Run: headless pygame with SDL's dummy video driver; simulated clock (each Clock.tick advances the game by its frame time, no real sleeping); random seed 0; keys injected as events and as key.get_pressed() state; mouse plan: one left click at the window centre at the start of phase 2, then a move to the lower-right quarter at the start of phase 3.
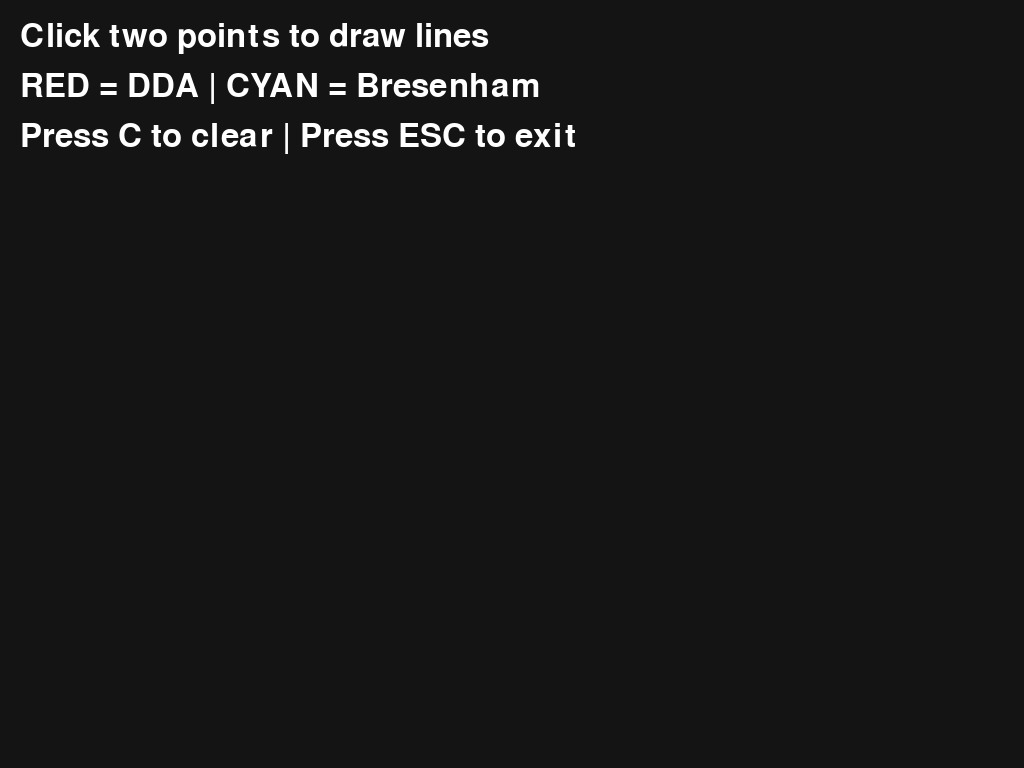
Frame 1 of 4 · flips 1–60 · no input
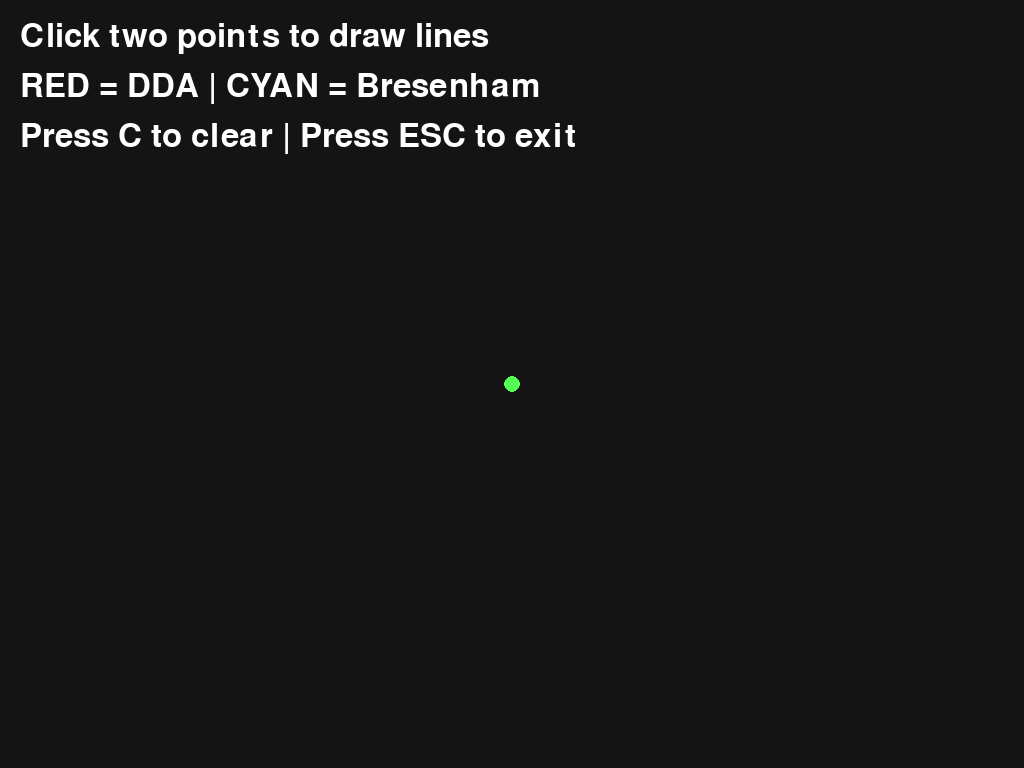
Frame 2 of 4 · flips 61–180 · clicked the window centre · tapped SPACE, RETURN · held RIGHT (→), D
Frame 3 of 4 · flips 181–300 · moved the mouse to the lower-right quarter · held DOWN (↓), S · screen unchanged from frame 2, image omitted
Frame 4 of 4 · flips 301–420 · held LEFT (←), A, UP (↑), W · screen unchanged from frame 3, image omitted

The pygame program that drew these frames:

import pygame as pg
import time

GAMERES = (GAMEWIDTH, GAMEHEIGHT) = (100, 100)

class App:
    def __init__(self):
        pg.init()
        display_info = pg.display.Info()
        self.width = display_info.current_w
        self.height = display_info.current_h
        self.screen = pg.display.set_mode((self.width, self.height), pg.FULLSCREEN)
        pg.display.set_caption("DDA vs Bresenham Line Drawing")
        self.clock = pg.time.Clock()
        self.running = True
        self.fps = 60
        self.font = pg.font.Font(None, 48)
        self.points = []
        self.lines = []
        self.last_benchmark = None
        
    def draw(self, entities):
        self.screen.fill((20, 20, 20))
        
        # Draw lines
        for entity in entities:
            entity.draw(self.screen)
        
        # Draw current points
        for point in self.points:
            pg.draw.circle(self.screen, (80, 255, 80), point, 8)
        
        # Draw UI
        info = [
            "Click two points to draw lines",
            "RED = DDA | CYAN = Bresenham",
            "Press C to clear | Press ESC to exit"
        ]
        
        for i, text in enumerate(info):
            surface = self.font.render(text, True, (255, 255, 255))
            self.screen.blit(surface, (20, 20 + i * 50))
        
        # Show benchmark results
        if self.last_benchmark:
            dda_time, bresenham_time, dda_pts, bresenham_pts = self.last_benchmark
            faster = "Bresenham" if bresenham_time < dda_time else "DDA"
            speedup = max(dda_time, bresenham_time) / min(dda_time, bresenham_time)
            
            perf_info = [
                f"DDA: {dda_time:.2f}ms ({dda_pts} points)",
                f"Bresenham: {bresenham_time:.2f}ms ({bresenham_pts} points)",
                f"{faster} is {speedup:.1f}x faster"
            ]
            
            for i, text in enumerate(perf_info):
                color = (255, 80, 80) if "DDA" in text else (80, 255, 255) if "Bresenham" in text else (80, 255, 80)
                surface = self.font.render(text, True, color)
                self.screen.blit(surface, (20, self.height - 150 + i * 50))
        
        pg.display.flip()
        
    def handle_events(self):
        for event in pg.event.get():
            if event.type == pg.QUIT:
                self.running = False
            elif event.type == pg.KEYDOWN:
                if event.key == pg.K_ESCAPE:
                    self.running = False
                elif event.key == pg.K_c:
                    self.lines = []
                    self.last_benchmark = None
            elif event.type == pg.MOUSEBUTTONDOWN:
                if event.button == 1:  # Left click
                    self.points.append(event.pos)
                    if len(self.points) == 2:
                        x1, y1 = self.points[0]
                        x2, y2 = self.points[1]
                        
                        # Create both lines with slight offset
                        dda_line = Line(x1, y1, x2, y2, (255, 80, 80), "DDA")
                        bresenham_line = Line(x1, y1+3, x2, y2+3, (80, 255, 255), "Bresenham")
                        
                        # Benchmark
                        self.last_benchmark = self.benchmark_lines(x1, y1, x2, y2)
                        
                        self.lines.extend([dda_line, bresenham_line])
                        self.points = []
    
    def benchmark_lines(self, x1, y1, x2, y2):
        # Benchmark DDA
        start = time.perf_counter()
        dda_points = None
        for _ in range(1000):
            dda_points = self.dda_algorithm(x1, y1, x2, y2)
        dda_time = (time.perf_counter() - start) * 1000
        
        # Benchmark Bresenham
        start = time.perf_counter()
        bresenham_points = None
        for _ in range(1000):
            bresenham_points = self.bresenham_algorithm(x1, y1, x2, y2)
        bresenham_time = (time.perf_counter() - start) * 1000
        
        return dda_time, bresenham_time, len(dda_points), len(bresenham_points)
    
    def dda_algorithm(self, x1, y1, x2, y2):
        points = []
        dx = x2 - x1
        dy = y2 - y1
        steps = max(abs(dx), abs(dy))
        
        if steps == 0:
            return [(x1, y1)]
        
        xinc = dx / steps
        yinc = dy / steps
        x, y = x1, y1
        
        for _ in range(steps + 1):
            points.append((int(round(x)), int(round(y))))
            x += xinc
            y += yinc
        
        return points
    
    def bresenham_algorithm(self, x1, y1, x2, y2):
        points = []
        dx = abs(x2 - x1)
        dy = abs(y2 - y1)
        sx = 1 if x1 < x2 else -1
        sy = 1 if y1 < y2 else -1
        err = dx - dy
        
        x, y = x1, y1
        while True:
            points.append((x, y))
            if x == x2 and y == y2:
                break
            
            e2 = 2 * err
            if e2 > -dy:
                err -= dy
                x += sx
            if e2 < dx:
                err += dx
                y += sy
        
        return points
            
    def run(self):
        while self.running:
            self.handle_events()
            self.draw(self.lines)
            self.clock.tick(self.fps)

class Line:
    def __init__(self, x1, y1, x2, y2, color, algorithm="DDA"):
        self.x1 = x1
        self.y1 = y1
        self.x2 = x2
        self.y2 = y2
        self.color = color
        self.algorithm = algorithm
        
    def draw(self, screen):
        if self.algorithm == "DDA":
            self.draw_dda(screen)
        else:
            self.draw_bresenham(screen)
    
    def draw_dda(self, screen):
        dx = self.x2 - self.x1
        dy = self.y2 - self.y1
        steps = max(abs(dx), abs(dy))
        
        if steps == 0:
            if 0 <= self.x1 < screen.get_width() and 0 <= self.y1 < screen.get_height():
                screen.set_at((int(self.x1), int(self.y1)), self.color)
            return
        
        xinc = dx / steps
        yinc = dy / steps
        x, y = self.x1, self.y1
        
        for _ in range(steps + 1):
            if 0 <= int(round(x)) < screen.get_width() and 0 <= int(round(y)) < screen.get_height():
                screen.set_at((int(round(x)), int(round(y))), self.color)
            x += xinc
            y += yinc
    
    def draw_bresenham(self, screen):
        x1, y1, x2, y2 = self.x1, self.y1, self.x2, self.y2
        dx = abs(x2 - x1)
        dy = abs(y2 - y1)
        sx = 1 if x1 < x2 else -1
        sy = 1 if y1 < y2 else -1
        err = dx - dy
        
        x, y = x1, y1
        while True:
            if 0 <= x < screen.get_width() and 0 <= y < screen.get_height():
                screen.set_at((x, y), self.color)
            
            if x == x2 and y == y2:
                break
                
            e2 = 2 * err
            if e2 > -dy:
                err -= dy
                x += sx
            if e2 < dx:
                err += dx
                y += sy

if __name__ == "__main__":
    app = App()
    app.run()
